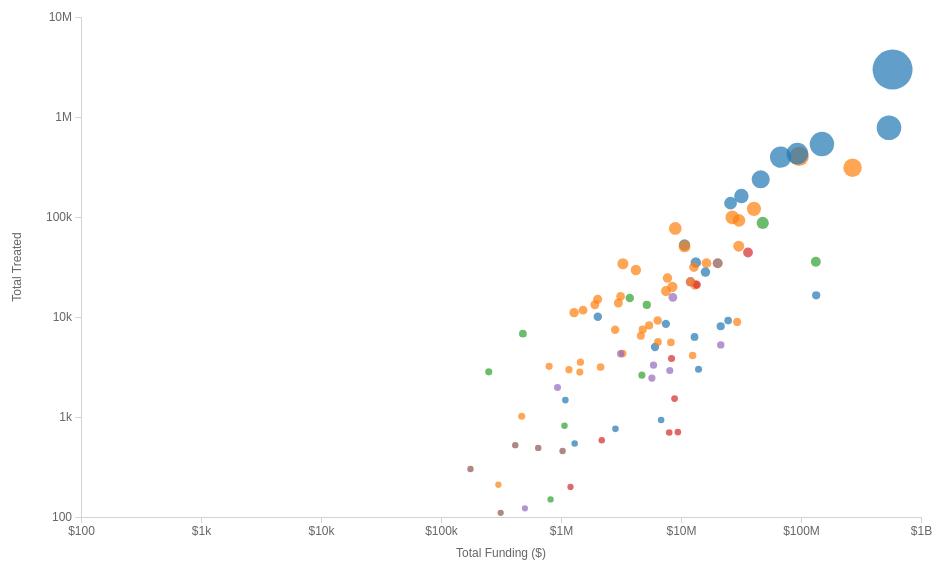
D3 v7 page, settled after 480 driven frames (8 s of simulated time); the page loaded 1 data file(s).


        d3.csv("tb_data.csv").then(function(data) {
            // Convert numeric columns
            data.forEach(d => {
                d.Year = +d.Year;
                d.Total_Funding = +d.Total_Funding || 0;
                d.Total_Treated = +d.Total_Treated || 0;
                d.Estimated_New_Cases = +d.Estimated_New_Cases || 0;
            });

            // Filter out countries with 0 funding or 0 treated patients
            data = data.filter(d => d.Total_Funding > 0 && d.Total_Treated > 0);

            createVisualization(data);
        }).catch(function(error) {
            console.error("Error loading the CSV file:", error);
        });

        function createVisualization(data) {
            // Set up chart dimensions
            const margin = {top: 40, right: 40, bottom: 60, left: 120};
            const width = 1000 - margin.left - margin.right;
            const height = 600 - margin.top - margin.bottom;

            // Prepare data
            const continents = [...new Set(data.map(d => d.Continent))];
            const continentColors = d3.scaleOrdinal()
                .domain(continents)
                .range(d3.schemeCategory10);

            // Create SVG
            d3.select("#chart svg").remove();
            const svg = d3.select("#chart")
                .append("svg")
                .attr("width", width + margin.left + margin.right)
                .attr("height", height + margin.top + margin.bottom)
                .append("g")
                .attr("transform", `translate(${margin.left},${margin.top})`);

            // Tooltip
            const tooltip = d3.select("#tooltip");

            // Logarithmic scales to handle wide ranges and prevent overlapping
            const xScale = d3.scaleLog()
                .domain([
                    Math.max(1, d3.min(data, d => d.Total_Funding)),  // Ensure minimum of 1 for log scale
                    d3.max(data, d => d.Total_Funding)
                ])
                .range([0, width])
                .nice();

            const yScale = d3.scaleLog()
                .domain([
                    Math.max(1, d3.min(data, d => d.Total_Treated)),  // Ensure minimum of 1 for log scale
                    d3.max(data, d => d.Total_Treated)
                ])
                .range([height, 0])
                .nice();

            const sizeScale = d3.scaleSqrt()
                .domain([0, d3.max(data, d => d.Estimated_New_Cases)])
                .range([3, 20]);

            // Create legend dynamically based on existing continents
            const legend = d3.select("#legend");
            legend.html("<h3>Continents</h3>");

            const legendItems = legend.selectAll(".legend-item")
                .data(continents)
                .enter()
                .append("div")
                .attr("class", "legend-item")
                .each(function(continent) {
                    const item = d3.select(this);
                    item.append("div")
                        .attr("class", "legend-color")
                        .style("background-color", continentColors(continent));
                    
                    item.append("span")
                        .text(continent);
                })
                .on("click", function(event, continent) {
                    // Toggle continent filter
                    const selectedYear = d3.select("#year-slider").property("value");
                    const filteredData = data
                        .filter(d => d.Year == selectedYear)
                        .filter(d => d.Continent === continent);
                    
                    renderChart(filteredData);
                    
                    // Highlight selected legend item
                    legend.selectAll(".legend-item")
                        .classed("inactive", d => d !== continent);
                });

            // Render function
            function renderChart(yearData) {
                // Filter out zero-funding or zero-treated data points for the specific year
                yearData = yearData.filter(d => d.Total_Funding > 0 && d.Total_Treated > 0);

                // Clear existing points
                svg.selectAll(".data-point").remove();

                // Create points
                const points = svg.selectAll(".data-point")
                    .data(yearData)
                    .enter()
                    .append("circle")
                    .attr("class", "data-point")
                    .attr("cx", d => xScale(Math.max(1, d.Total_Funding)))  // Ensure minimum of 1
                    .attr("cy", d => yScale(Math.max(1, d.Total_Treated)))  // Ensure minimum of 1
                    .attr("r", d => sizeScale(d.Estimated_New_Cases))
                    .attr("fill", d => continentColors(d.Continent))
                    .attr("opacity", 0.7)
                    .on("mouseover", function(event, d) {
                        // Highlight point
                        d3.select(this)
                            .transition()
                            .duration(200)
                            .attr("opacity", 1)
                            .attr("r", d => sizeScale(d.Estimated_New_Cases) * 1.5);

                        // Show detailed tooltip
                        tooltip.html(`
                            <div class="tooltip-title">${d.Country}</div>
                            <div class="tooltip-detail"><strong>Continent:</strong> ${d.Continent}</div>
                            <div class="tooltip-detail"><strong>Year:</strong> ${d.Year}</div>
                            <div class="tooltip-detail"><strong>Total Funding:</strong> $${d.Total_Funding.toLocaleString()}</div>
                            <div class="tooltip-detail"><strong>Total Treated:</strong> ${d.Total_Treated.toLocaleString()}</div>
                            <div class="tooltip-detail"><strong>Estimated New Cases:</strong> ${d.Estimated_New_Cases.toLocaleString()}</div>
                        `)
                        .style("left", (event.pageX + 10) + "px")
                        .style("top", (event.pageY - 28) + "px")
                        .classed("show", true);
                    })
                    .on("mouseout", function() {
                        // Restore point
                        d3.select(this)
                            .transition()
                            .duration(200)
                            .attr("opacity", 0.7)
                            .attr("r", d => sizeScale(d.Estimated_New_Cases));

                        // Hide tooltip
                        tooltip.classed("show", false);
                    })
                    .on("click", function(event, d) {
                        // Deselect all points first
                        svg.selectAll(".data-point")
                            .classed("selected", false)
                            .transition()
                            .duration(300)
                            .attr("r", d => sizeScale(d.Estimated_New_Cases));

                        // Select and highlight clicked point
                        d3.select(this)
                            .classed("selected", true)
                            .transition()
                            .duration(300)
                            .attr("r", d => sizeScale(d.Estimated_New_Cases) * 2);
                    });

                // Axes
                svg.selectAll(".x-axis").remove();
                svg.selectAll(".y-axis").remove();

                svg.append("g")
                    .attr("class", "x-axis axis")
                    .attr("transform", `translate(0,${height})`)
                    .call(d3.axisBottom(xScale)
                    .tickFormat(d => {
                        if (d >= 1e9) { // If the value is a billion or more
                            return `$${d3.format(".1s")(d / 1e9)}B`; // Format as billion
                        } else if (d >= 1e6) { // If the value is a million or more
                            return `$${d3.format(".1s")(d / 1e6)}M`; // Format as million
                        } else {
                            return `$${d3.format(".1s")(d)}`; // Otherwise, use the default format
                        }
                    })
                    .ticks(7))

                    .append("text")
                    .attr("x", width / 2)
                    .attr("y", 40)
                    .attr("fill", "black")
                    .style("text-anchor", "middle")
                    .text("Total Funding ($)");

                svg.append("g")
                    .attr("class", "y-axis axis")
                    .call(d3.axisLeft(yScale)
                        .tickFormat(d3.format(".1s"))
                        .ticks(5))
                    .append("text")
                    .attr("transform", "rotate(-90)")
                    .attr("x", -height / 2)
                    .attr("y", -60)
                    .attr("fill", "black")
                    .style("text-anchor", "middle")
                    .text("Total Treated");
            }

            // Year slider and play/pause functionality
            const yearSlider = d3.select("#year-slider");
            const currentYearDisplay = d3.select("#current-year");
            const playPauseButton = d3.select("#play-pause");
            let isPlaying = false;
            let intervalId;

            yearSlider.on("input", function() {
                const selectedYear = this.value;
                currentYearDisplay.text(selectedYear);
                
                // Reset legend
                legend.selectAll(".legend-item")
                    .classed("inactive", false);
                
                // Filter data for the selected year
                const filteredData = data.filter(d => d.Year == selectedYear);
                
                renderChart(filteredData);
            });

            playPauseButton.on("click", function() {
                if (isPlaying) {
                    clearInterval(intervalId);
                    playPauseButton.text("Play");
                } else {
                    intervalId = setInterval(() => {
                        let currentYear = +yearSlider.property("value");
                        currentYear = currentYear < 2022 ? currentYear + 1 : 2018;
                        yearSlider.property("value", currentYear);
                        yearSlider.dispatch("input");
                    }, 1000);
                    playPauseButton.text("Pause");
                }
                isPlaying = !isPlaying;
            });

            // Initial render with 2018 data
            renderChart(data.filter(d => d.Year === 2018));
        }
    

### data: tb_data.csv
Country, ISO2, ISO3, Year, DrugSusceptibleTB_Treatment, MDRTB_Treatment, XDRTB_Treatment, TPT_Treatment, Budget_DSTB_PerCapita, Budget_MDRTB_PerCapita, Budget_XDRTB_PerCapita, Domestic_Funding, GlobalFund_Funding, USAID_Funding, Total_Funding, Estimated_New_Cases, Continent, Total_Treated
Afghanistan, AF, AFG, 2018, 52000, 450.0, 12.0, , 40.0, 1400, 3100, 533779, 3178499, 4462530, 10698483, 69000, Asia, 52462
Afghanistan, AF, AFG, 2019, 53000, 585.0, 15.0, , 50.0, 1500, 2000, 511854, 6533095, 2766449, 13419792, 71000, Asia, 53600
Afghanistan, AF, AFG, 2020, 57000, 580.0, 20.0, 30000, 40.0, 1000, 2700, 1171864, 6935551, 3000000, 17978424, 71000, Asia, 87600
Afghanistan, AF, AFG, 2021, 53825, 725.0, 25.0, 25000, 50.0, 1000, 2500, , 7638546, , 10633599, 74000, Asia, 79575
Afghanistan, AF, AFG, 2022, 56795, 600.0, 60.0, 28403, 50.0, 1000, 1200, 269339, 6876137, 1555946, 10599950, 76000, Asia, 85858
Albania, AL, ALB, 2018, , , , , , , , , , , , 500, Europe, 0.0
Albania, AL, ALB, 2019, , , , , , , , , , , , 470, Europe, 0.0
Albania, AL, ALB, 2020, , , , , , , , , , , , 440, Europe, 0.0
Albania, AL, ALB, 2021, , , , , , , , , , , , 440, Europe, 0.0
Albania, AL, ALB, 2022, , , , , , , , , , , , 430, Europe, 0.0
Algeria, DZ, DZA, 2018, 23000, 100.0, 10.0, , , , , , , , , 29000, Africa, 23110
Algeria, DZ, DZA, 2019, 23500, 80.0, 10.0, , 17.0, 1120, , , , , , 26000, Africa, 23590
Algeria, DZ, DZA, 2020, 25000, 100.0, 20.0, 10000, 73.0, , , , , , , 25000, Africa, 35120
Algeria, DZ, DZA, 2021, 20000, 100.0, 10.0, 2000, 25.0, 500.0, 1000, , , , , 24000, Africa, 22110
Algeria, DZ, DZA, 2022, 19000, 100.0, 20.0, 2000, 100.0, 1100, 1100, , , , , 23000, Africa, 21120
American Samoa, AS, ASM, 2018, , , , , , , , , , , , 0, Oceania, 0.0
American Samoa, AS, ASM, 2019, , , , , , , , , , , , 1, Oceania, 0.0
American Samoa, AS, ASM, 2020, , , , , , , , , , , , 3, Oceania, 0.0
American Samoa, AS, ASM, 2021, , , , , , , , , , , , 2, Oceania, 0.0
American Samoa, AS, ASM, 2022, , , , , , , , , , , , 2, Oceania, 0.0
Andorra, AD, AND, 2018, , , , , , , , , , , , 2, Europe, 0.0
Andorra, AD, AND, 2019, , , , , , , , , , , , 6, Europe, 0.0
Andorra, AD, AND, 2020, , , , , , , , , , , , 2, Europe, 0.0
Andorra, AD, AND, 2021, , , , , , , , , , , , 2, Europe, 0.0
Andorra, AD, AND, 2022, , , , , , , , , , , , 5, Europe, 0.0
Angola, AO, AGO, 2018, 74587, 2296, 55.0, , 358.0, 1480, , 3293147, 4972863, 0.0, 8955563, 111000, Africa, 76938
Angola, AO, AGO, 2019, 72151, 1962, 20.0, , 358.0, 3748, 4800, 13692478, 2416285, 0.0, 20108763, 114000, Africa, 74133
Angola, AO, AGO, 2020, 84779, 3700, 47.0, 65400, 68.0, 2377, 4243, 17672192, 1897542, 0.0, 20307027, 111000, Africa, 153926
Angola, AO, AGO, 2021, 86664, 2818, 85.0, 64998, 47.0, 2377, 8458, 6041429, 4213441, , 10254870, 111000, Africa, 154565
Angola, AO, AGO, 2022, 81061, 4518, 95.0, 68950, 49.0, 2369, 2800, 10831930, 4213441, , 15045371, 119000, Africa, 154624
Anguilla, AI, AIA, 2018, , , , , , , , , , , , 3, North America, 0.0
Anguilla, AI, AIA, 2019, , , , , , , , , , , , 3, North America, 0.0
Anguilla, AI, AIA, 2020, , , , , , , , , , , , 3, North America, 0.0
Anguilla, AI, AIA, 2021, , , , , , , , , , , , 3, North America, 0.0
Anguilla, AI, AIA, 2022, , , , , , , , , , , , 3, North America, 0.0
Antigua and Barbuda, AG, ATG, 2018, , , , , , , , , , , , 6, North America, 0.0
Antigua and Barbuda, AG, ATG, 2019, , , , , , , , , , , , 0, North America, 0.0
Antigua and Barbuda, AG, ATG, 2020, , , , , , , , , , , , 2, North America, 0.0
Antigua and Barbuda, AG, ATG, 2021, , , , , , , , , , , , 5, North America, 0.0
Antigua and Barbuda, AG, ATG, 2022, , , , , , , , , , , , 1, North America, 0.0
Argentina, AR, ARG, 2018, 13000, 200.0, 20.0, , 274.0, 6000, 20000, 5189232, 0.0, 0.0, 5189232, 12000, South America, 13220
Argentina, AR, ARG, 2019, 13000, 200.0, 20.0, , 147.0, 1182, 5006, 2510552, 0.0, 0.0, 2510552, 13000, South America, 13220
Argentina, AR, ARG, 2020, 13000, 170.0, 30.0, 13000, 71.0, 1284, 1666, 1320638, 0.0, 0.0, 1320638, 13000, South America, 26200
Argentina, AR, ARG, 2021, 11500, 200.0, 20.0, 11500, 40.0, 1873, 2397, 1086705, 0.0, 0.0, 1086705, 13000, South America, 23220
Argentina, AR, ARG, 2022, 13000, 250.0, 20.0, 13000, 58.0, 1675, 2124, 1809798, , , 1809798, 13000, South America, 26270
Armenia, AM, ARM, 2018, 807.0, 103.0, 24.0, , , , , 2520982, 4307786, 0.0, 6828768, 880, Asia, 934.0
Armenia, AM, ARM, 2019, 775.0, 96.0, 24.0, , , , , 74089, 1130669, 0.0, 1204758, 740, Asia, 895.0
Armenia, AM, ARM, 2020, 630.0, 102.0, 24.0, 70.0, 79.0, 4830, 4900, 3331208, 1805341, , 5136549, 700, Asia, 826.0
Armenia, AM, ARM, 2021, 630.0, 72.0, 20.0, 70.0, 79.0, 4830, 4900, 2059940, 1288276, , 3348216, 700, Asia, 792.0
Armenia, AM, ARM, 2022, 600.0, 66.0, 24.0, 114.0, 73.0, 4830, 4900, 1923417, 1319868, , 3243285, 690, Asia, 804.0
Aruba, AW, ABW, 2018, , , , , , , , , , , , 6, North America, 0.0
Aruba, AW, ABW, 2019, , , , , , , , , , , , 2, North America, 0.0
Aruba, AW, ABW, 2020, , , , , , , , , , , , 1, North America, 0.0
Aruba, AW, ABW, 2021, , , , , , , , , , , , 7, North America, 0.0
Aruba, AW, ABW, 2022, , , , , , , , , , , , 6, North America, 0.0
Australia, AU, AUS, 2018, , , , , , , , , , , , 1700, Oceania, 0.0
Australia, AU, AUS, 2019, , , , , , , , , , , , 1700, Oceania, 0.0
Australia, AU, AUS, 2020, , , , , , , , , , , , 1900, Oceania, 0.0
Australia, AU, AUS, 2021, , , , , , , , , , , , 1700, Oceania, 0.0
Australia, AU, AUS, 2022, , , , , , , , , , , , 1500, Oceania, 0.0
... 890 more rows